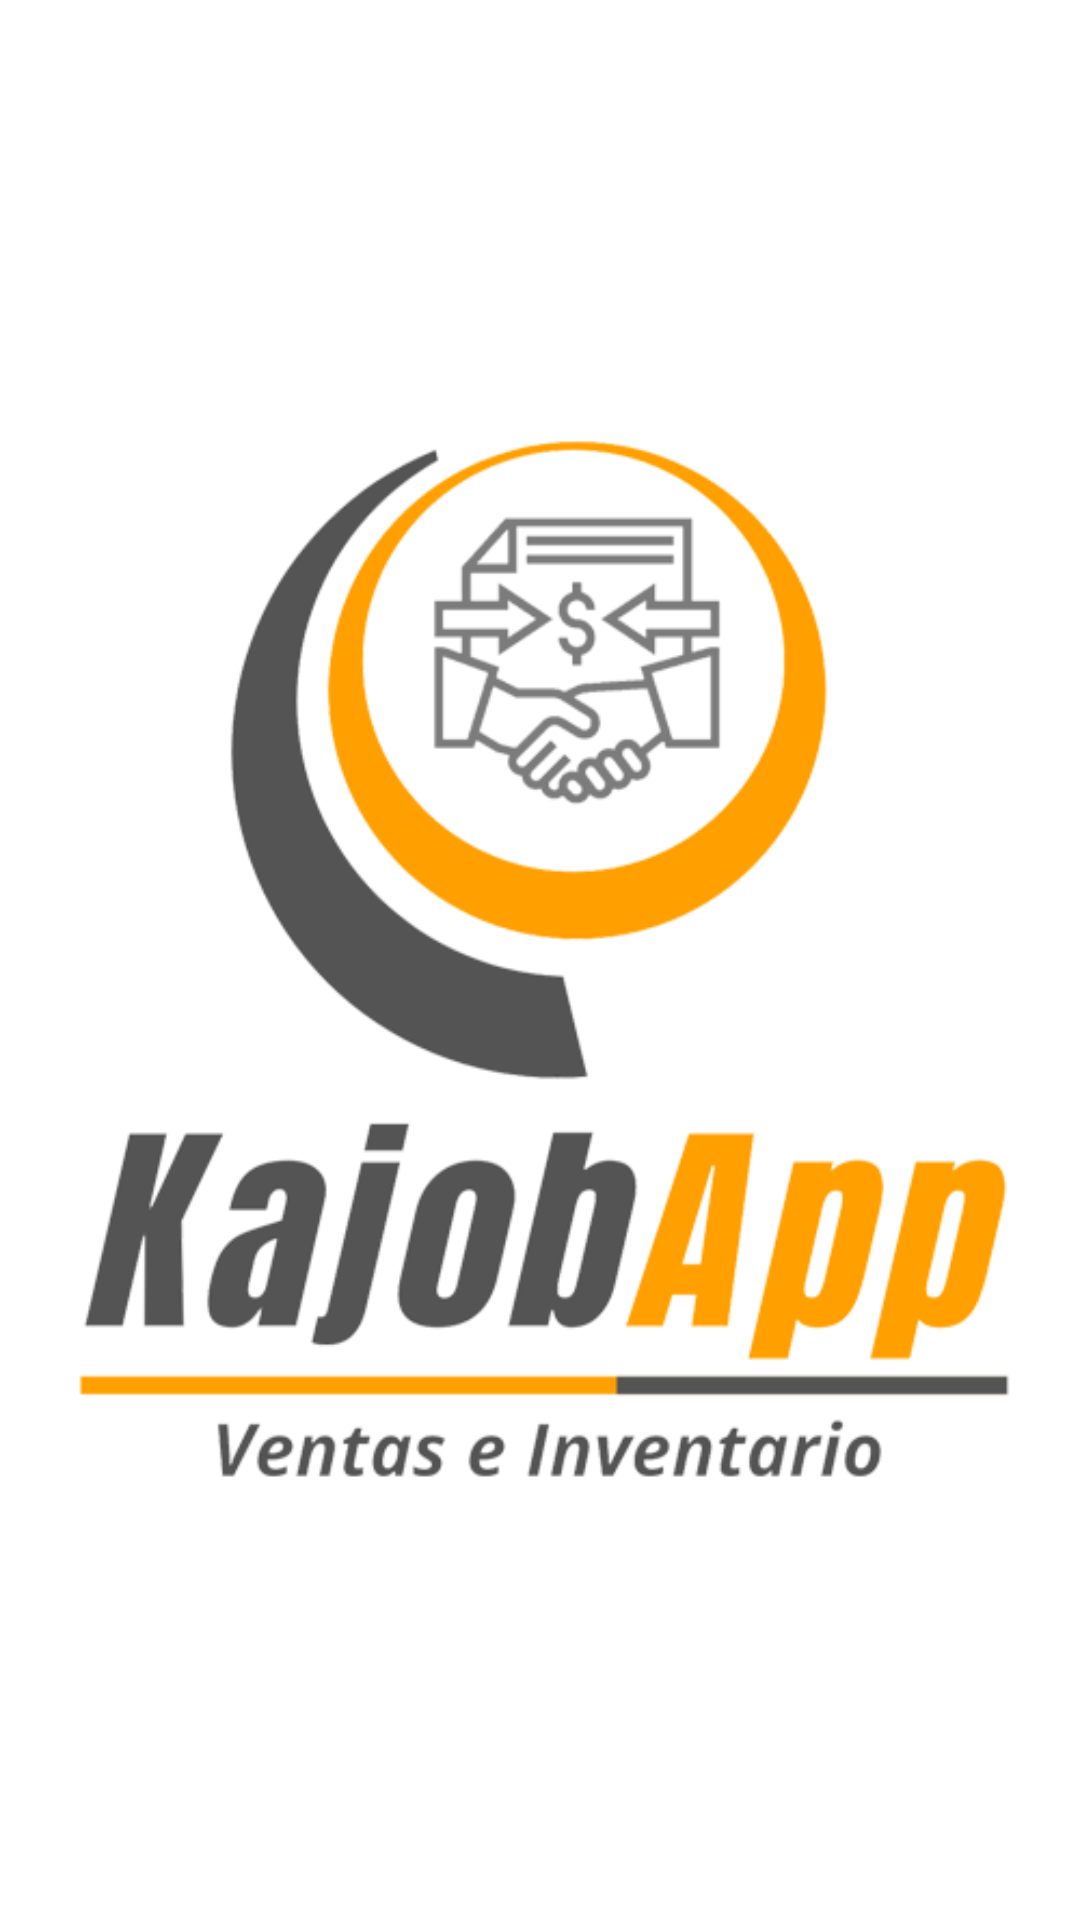

This screen was rendered from an Android layout file. Write that file and the resources it references.
<!-- AndroidManifest.xml: application theme AppTheme -->
<!-- res/layout/activity_splash.xml -->
<?xml version="1.0" encoding="utf-8"?>
<androidx.constraintlayout.widget.ConstraintLayout xmlns:android="http://schemas.android.com/apk/res/android"
    xmlns:app="http://schemas.android.com/apk/res-auto"
    xmlns:tools="http://schemas.android.com/tools"
    android:layout_width="match_parent"
    android:layout_height="match_parent"
    tools:context=".SplashActivity">

    <ImageView
        android:layout_width="match_parent"
        android:layout_height="match_parent"
        android:id="@+id/Img_Splash"
        android:src="@drawable/logo_kajobapp"/>

</androidx.constraintlayout.widget.ConstraintLayout>
<!-- resources referenced by this layout -->
<resources>
  <!-- drawable logo_kajobapp: png bitmap (drawable, 127268 bytes) -->
  <style name="AppTheme" parent="Theme.MaterialComponents.Light.DarkActionBar">
          
          <item name="colorPrimary">@color/colorPrimary</item>
          <item name="colorPrimaryDark">@color/colorPrimaryDark</item>
          <item name="colorAccent">@color/colorAccent</item>
      </style>
  <color name="colorPrimary">#ffc107</color>
  <color name="colorPrimaryDark">#ffa000</color>
  <color name="colorAccent">#545454</color>
</resources>
